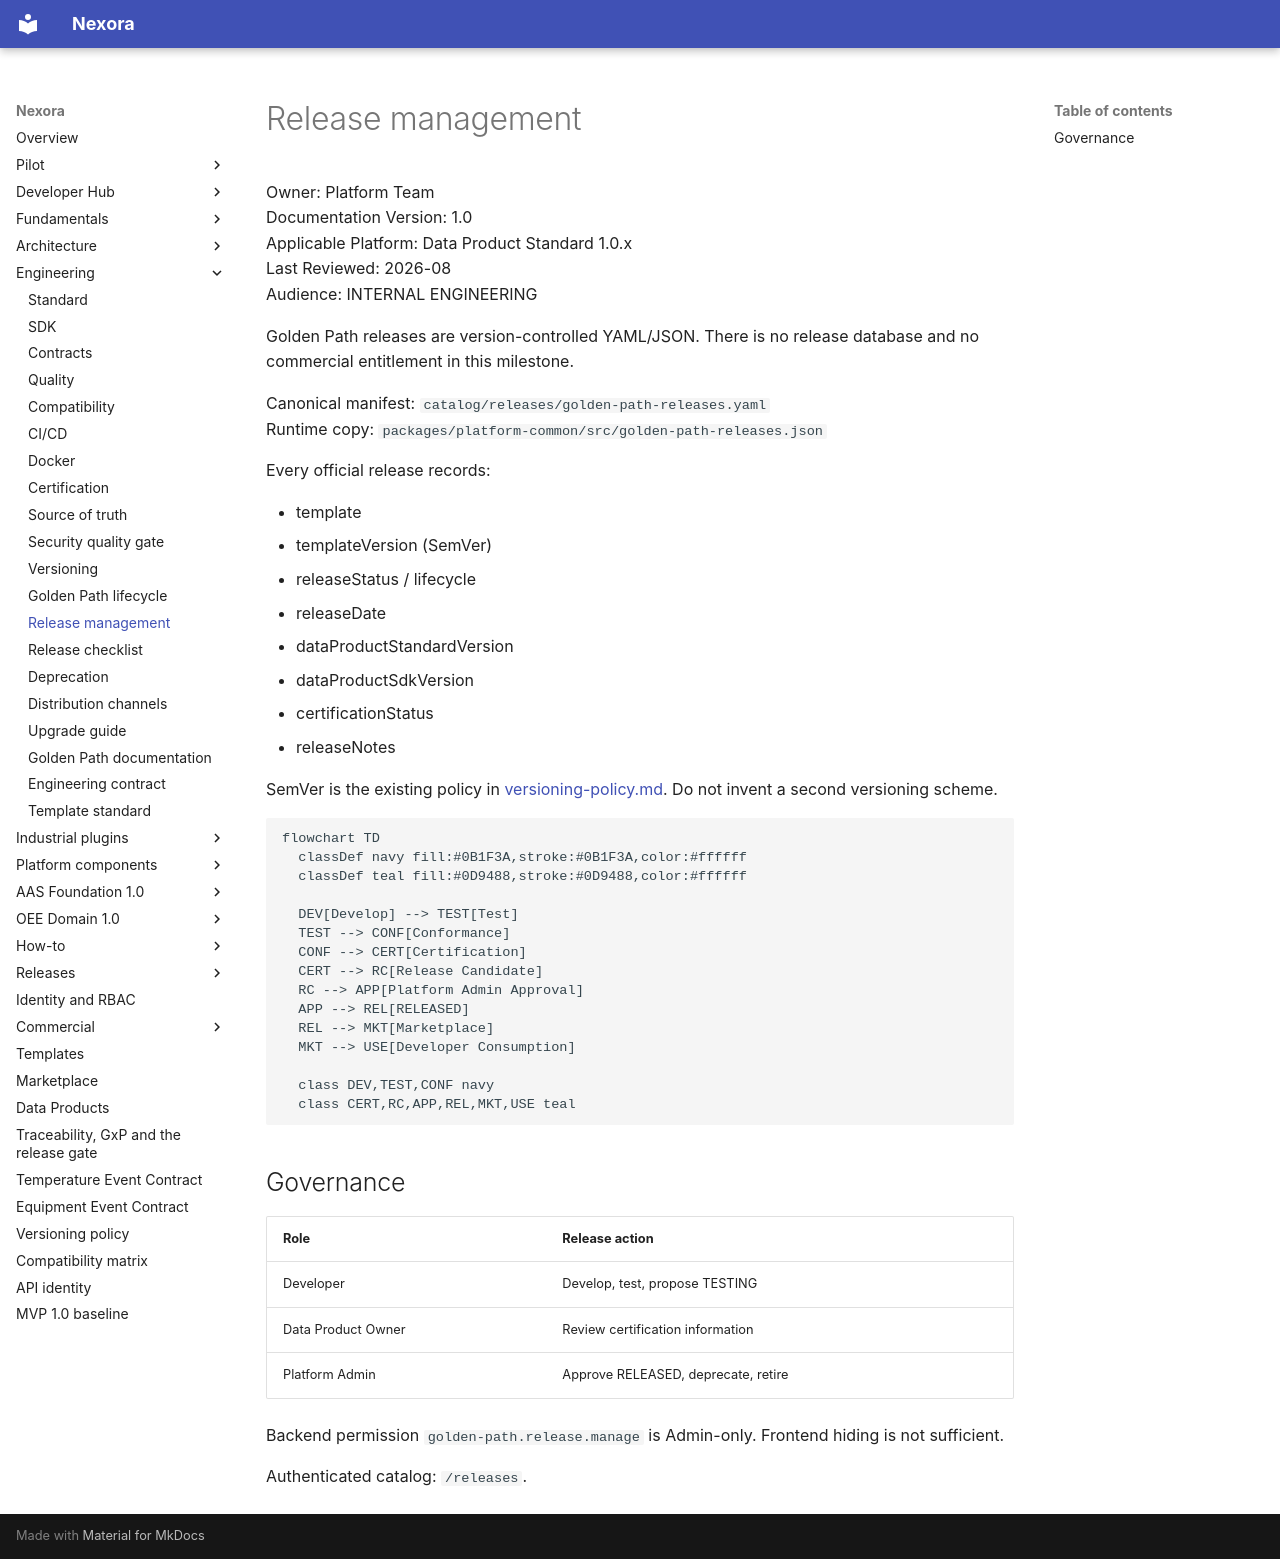

repository: pharma-data-factory/data-product-platform · page: engineering/release-management/index.html · generator: mkdocs

# Release management

Owner: Platform Team  
Documentation Version: 1.0  
Applicable Platform: Data Product Standard 1.0.x  
Last Reviewed: 2026-08  
Audience: INTERNAL ENGINEERING

Golden Path releases are version-controlled YAML/JSON. There is no
release database and no commercial entitlement in this milestone.

Canonical manifest: `catalog/releases/golden-path-releases.yaml`  
Runtime copy: `packages/platform-common/src/golden-path-releases.json`

Every official release records:

- template
- templateVersion (SemVer)
- releaseStatus / lifecycle
- releaseDate
- dataProductStandardVersion
- dataProductSdkVersion
- certificationStatus
- releaseNotes

SemVer is the existing policy in [versioning-policy.md](../versioning-policy.md).
Do not invent a second versioning scheme.

```mermaid
flowchart TD
  classDef navy fill:#0B1F3A,stroke:#0B1F3A,color:#ffffff
  classDef teal fill:#0D9488,stroke:#0D9488,color:#ffffff

  DEV[Develop] --> TEST[Test]
  TEST --> CONF[Conformance]
  CONF --> CERT[Certification]
  CERT --> RC[Release Candidate]
  RC --> APP[Platform Admin Approval]
  APP --> REL[RELEASED]
  REL --> MKT[Marketplace]
  MKT --> USE[Developer Consumption]

  class DEV,TEST,CONF navy
  class CERT,RC,APP,REL,MKT,USE teal
```

## Governance

| Role | Release action |
| --- | --- |
| Developer | Develop, test, propose TESTING |
| Data Product Owner | Review certification information |
| Platform Admin | Approve RELEASED, deprecate, retire |

Backend permission `golden-path.release.manage` is Admin-only. Frontend
hiding is not sufficient.

Authenticated catalog: `/releases`.
